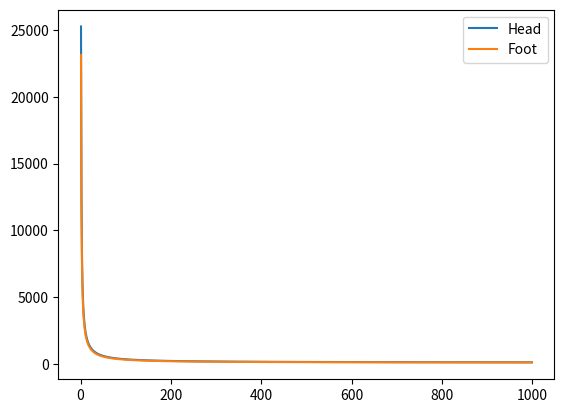

This chart was generated by the following Python code:
import matplotlib.pyplot as plt
import numpy as np
from scipy.optimize import curve_fit


def fitFunc( x, a, b):  # 拟合函数
    return a / x + b


def lambdaFitFunc( x, y):
    args, _ = curve_fit(fitFunc, x, y)
    a, b = args
    if a <= 0:
        return (None, None, None)
    else:
        return (lambda v: a / v + b, a, b)


# headF, headA, headB = lambdaFitFunc([41.3 ,58.3 ], [ 339,302])
# footF, footA, footB = lambdaFitFunc([41.3 ,58.3 ], [ 322,290])
# a0,b0=5240.48411764705,212.11176470588254
# a1,b1=4532.310588235294,212.25882352941179

# headF, headA, headB = lambdaFitFunc([20.7,51 ], [438,296])
# footF, footA, footB = lambdaFitFunc([20.7,51], [406,281])

headF, headA, headB = lambdaFitFunc([73.5,147.1,190.3 ], [432,262, 221  ])
footF, footA, footB = lambdaFitFunc([73.5,147.1,190.3 ], [392,238,198   ])
print(headF, headA, headB)

print(footF, footA, footB )



# dd= a0/objY + b0 -  a1/objY + b1


x = np.arange(1, 1000)
plt.figure(1)
plt.plot(x, headA / x + headB, label="Head")
plt.plot(x, footA / x + footB, label="Foot")
# plt.plot(x, diffA / x + diffB)
# y = 1e-8
# x = diffA * (y - diffB)
# print(diffA, diffB)
# print((headF(x) + footF(x)) / 2)
plt.legend()
plt.show()